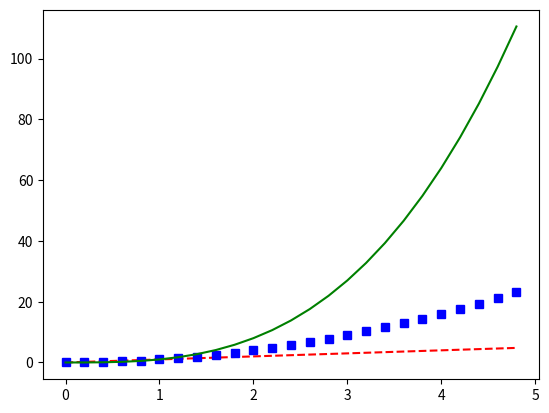

Write Python code to recreate this figure.
# p[a|b] = p(anb)/p(b)
import matplotlib.pyplot as plt
import random
import numpy as np

t = np.arange(0.,5.,0.2)

plt.plot(t,t,'r--',t,t**2,'bs',t,t**3,'g')

plt.show()

